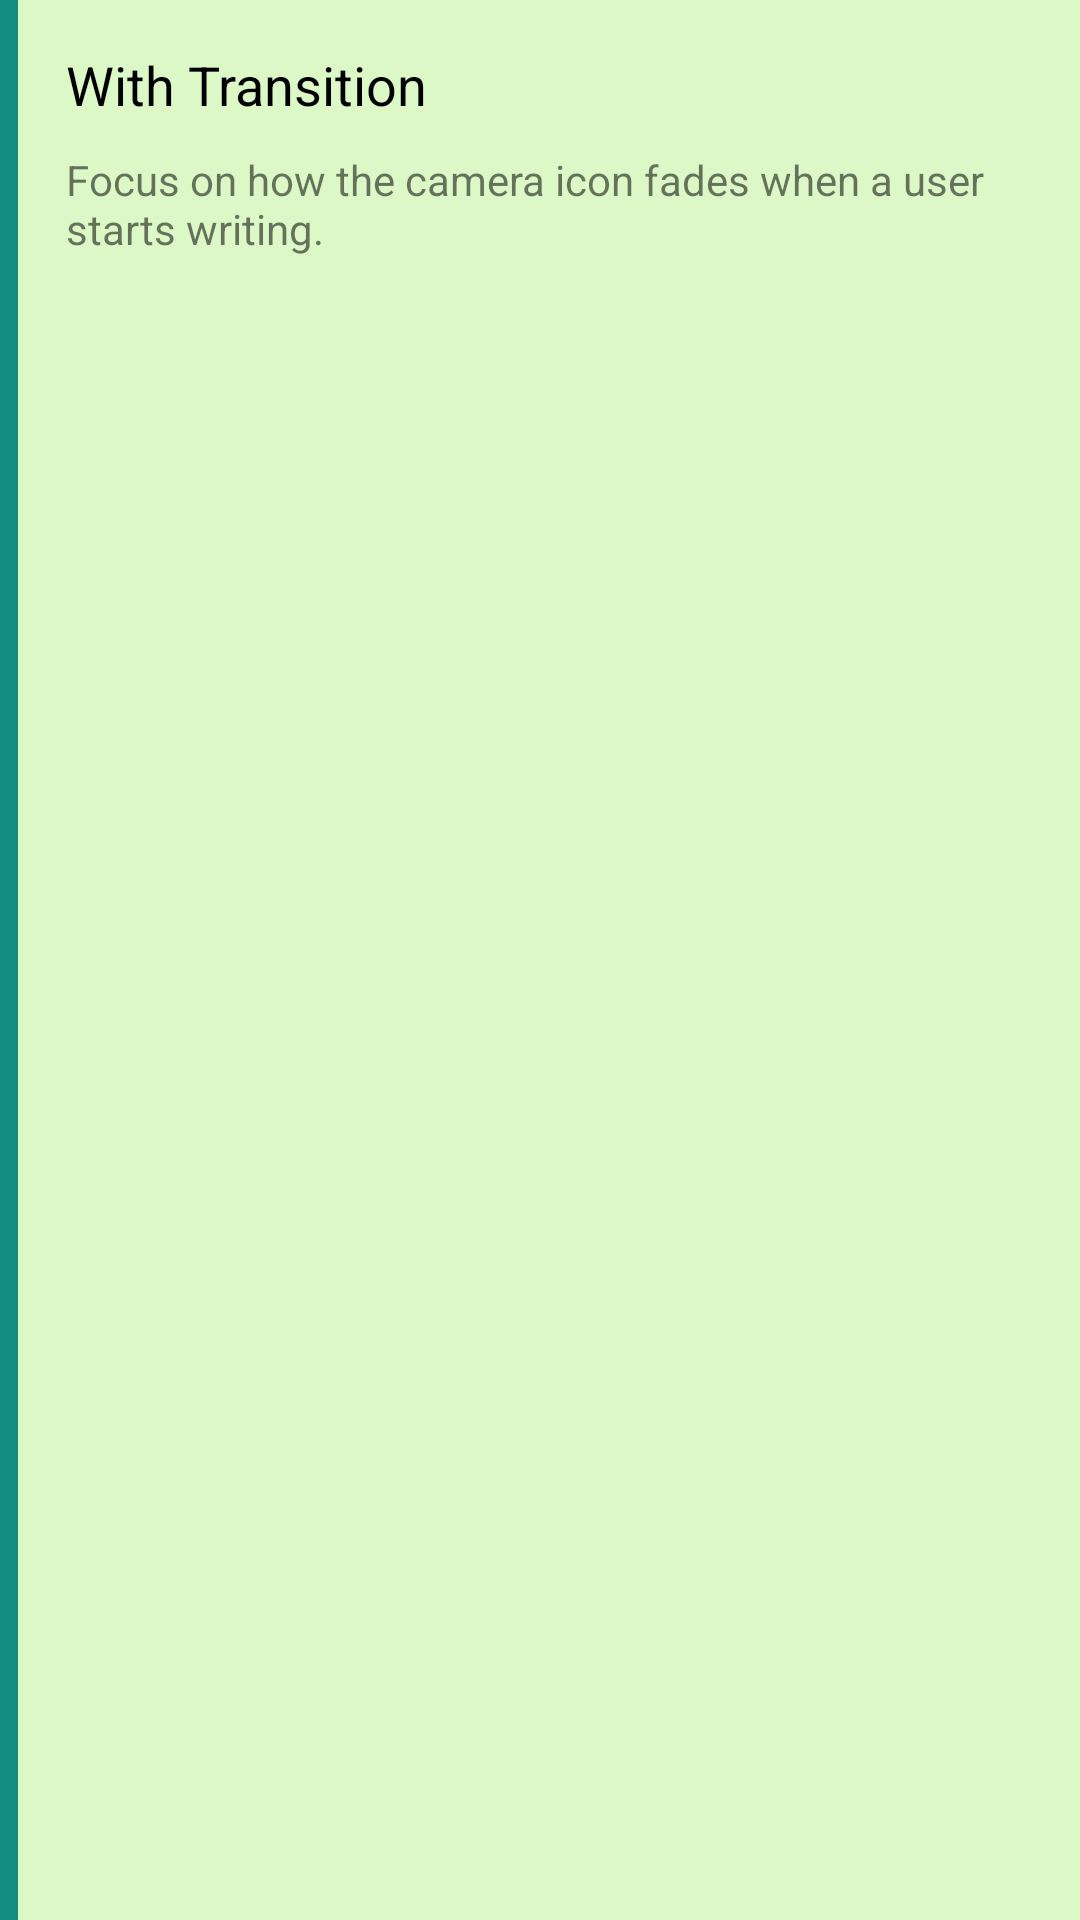

Android layout source for this screen:
<!-- AndroidManifest.xml: application theme Theme.WhatsappInputField -->
<!-- res/layout/component_info.xml -->
<?xml version="1.0" encoding="utf-8"?>
<androidx.constraintlayout.widget.ConstraintLayout xmlns:android="http://schemas.android.com/apk/res/android"
    android:layout_width="match_parent"
    android:layout_height="100dp"
    android:background="@color/colorYellowLight"
    xmlns:app="http://schemas.android.com/apk/res-auto">

    <View
        android:id="@+id/component_info_view"
        android:layout_width="6dp"
        android:layout_height="match_parent"
        android:background="@color/colorGreenLight"
        app:layout_constraintLeft_toLeftOf="parent"/>

    <TextView
        android:id="@+id/component_info_tv_title"
        android:layout_width="wrap_content"
        android:layout_height="wrap_content"
        android:layout_margin="16dp"
        android:text="@string/info_with_transition_title"
        android:textColor="@color/black"
        android:textSize="18dp"
        app:layout_constraintTop_toTopOf="parent"
        app:layout_constraintLeft_toRightOf="@id/component_info_view"/>

    <TextView
        android:id="@+id/component_info_tv_description"
        android:layout_width="0dp"
        android:layout_height="wrap_content"
        android:paddingRight="16dp"
        android:layout_marginTop="10dp"
        android:layout_marginLeft="16dp"
        android:text="@string/info_with_transition_description"
        android:textSize="14dp"
        app:layout_constraintTop_toBottomOf="@id/component_info_tv_title"
        app:layout_constraintLeft_toRightOf="@id/component_info_view"
        app:layout_constraintRight_toRightOf="parent"/>


</androidx.constraintlayout.widget.ConstraintLayout>
<!-- resources referenced by this layout -->
<resources>
  <color name="black">#FF000000</color>
  <color name="colorGreenLight">#128C7E</color>
  <color name="colorYellowLight">#DCF8C6</color>
  <string name="info_with_transition_description">Focus on how the camera icon fades when a user starts writing.</string>
  <string name="info_with_transition_title">With Transition</string>
  <style name="Theme.WhatsappInputField" parent="Theme.MaterialComponents.DayNight.DarkActionBar">
          
          <item name="colorPrimary">@color/colorGreen</item>
          <item name="colorPrimaryVariant">@color/colorGreenDark</item>
          <item name="colorOnPrimary">@color/white</item>
          
          <item name="colorSecondary">@color/colorGreenLight</item>
          <item name="colorSecondaryVariant">@color/colorGreenLight</item>
          <item name="colorOnSecondary">@color/white</item>
          
          <item name="android:statusBarColor" tools:targetApi="l">?attr/colorPrimaryVariant</item>
          
      </style>
  <color name="colorGreen">#075e54</color>
  <color name="colorGreenDark">#00342b</color>
  <color name="white">#FFFFFFFF</color>
</resources>
